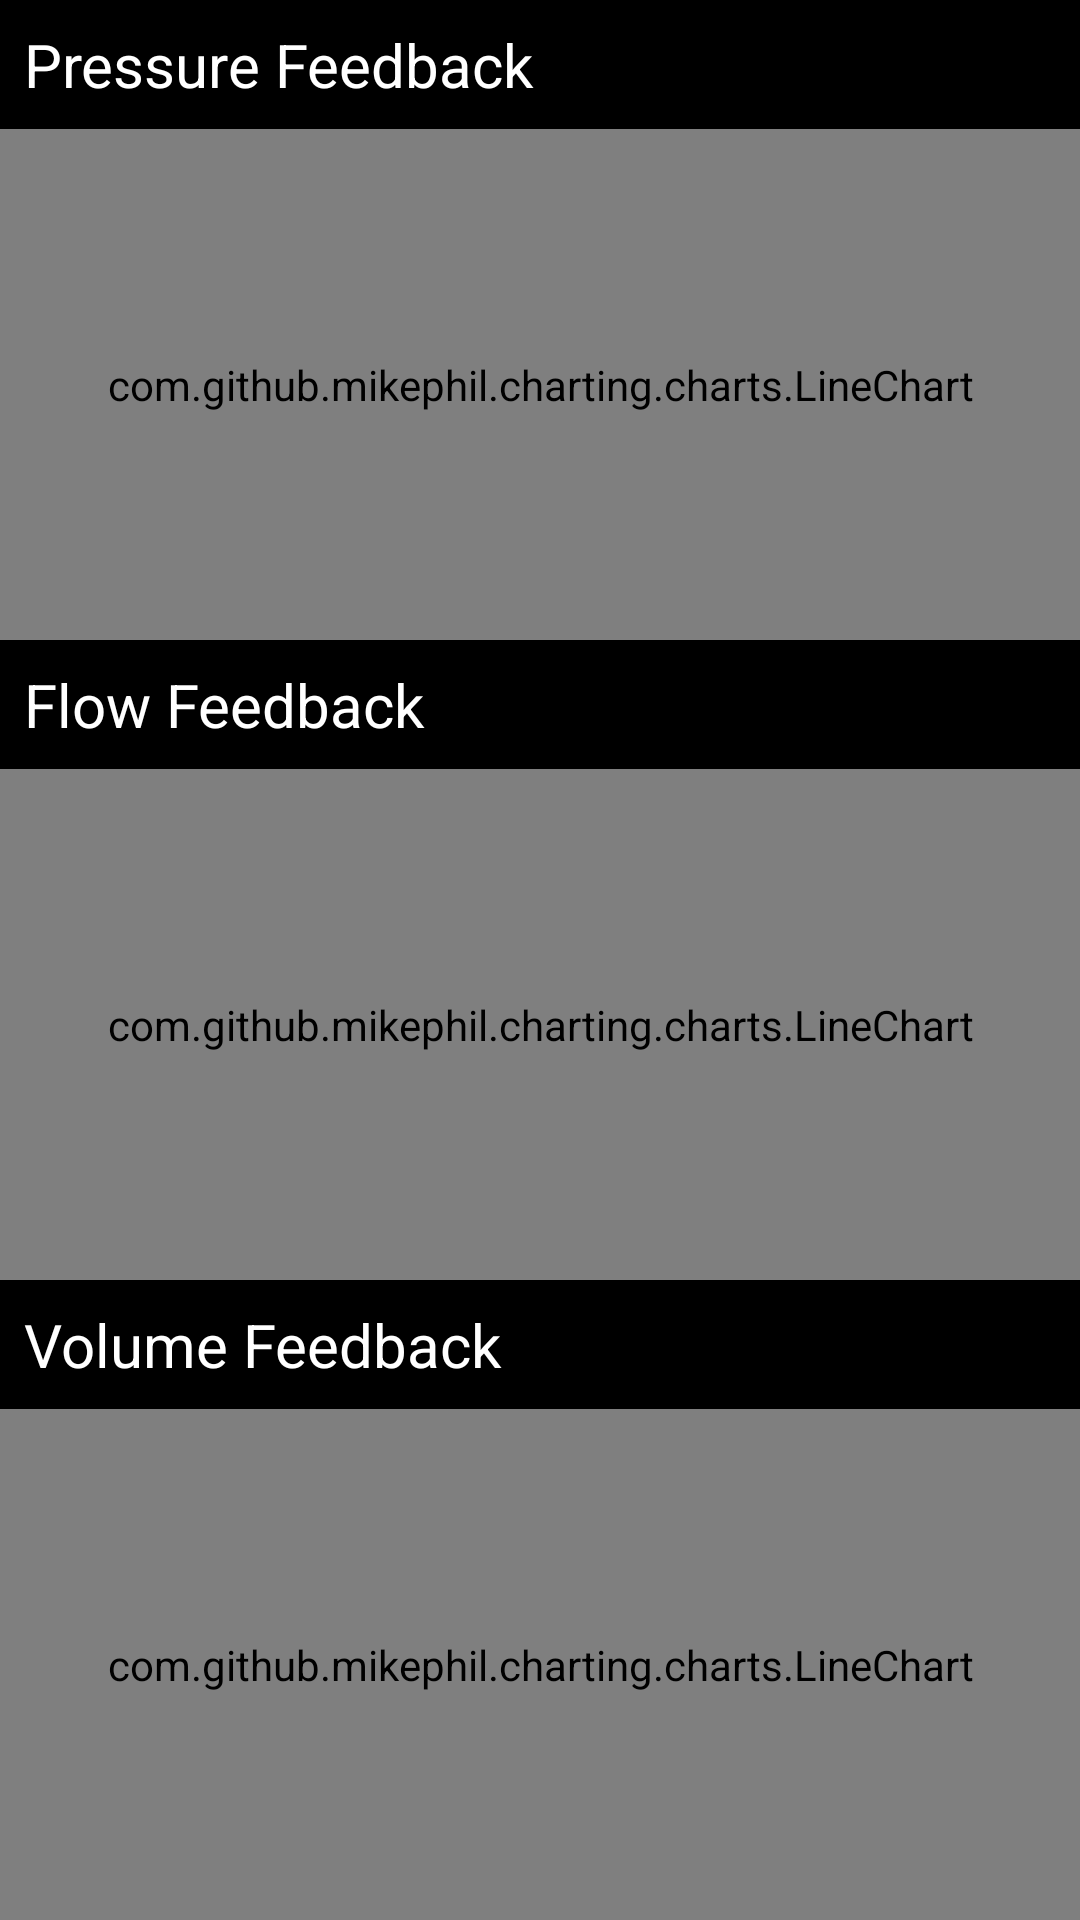

Here is an Android app screen rendered from its layout file. Give the layout XML and the strings, colors and styles it references.
<!-- AndroidManifest.xml: application theme Theme.FeedbackLoop -->
<!-- res/layout/fragment_graph.xml -->
<?xml version="1.0" encoding="utf-8"?>
<androidx.constraintlayout.widget.ConstraintLayout xmlns:android="http://schemas.android.com/apk/res/android"
    xmlns:app="http://schemas.android.com/apk/res-auto"
    xmlns:tools="http://schemas.android.com/tools"
    android:id="@+id/fragmentGraph"
    android:layout_width="match_parent"
    android:layout_height="match_parent"
    android:background="@color/black"
    tools:context=".GraphFragment">


    <TextView
        android:id="@+id/tvPressure"
        android:layout_width="0dp"
        android:layout_height="wrap_content"
        android:layout_marginStart="8dp"
        android:layout_marginTop="8dp"
        android:layout_marginEnd="8dp"
        android:layout_marginBottom="8dp"
        android:text="@string/pressure_feedback"
        android:textSize="20dp"
        android:background="@color/black"
        android:textColor="@color/white"
        app:layout_constraintBottom_toTopOf="@id/chartPressure"
        app:layout_constraintEnd_toEndOf="parent"
        app:layout_constraintHorizontal_bias="0.0"
        app:layout_constraintStart_toStartOf="parent"
        app:layout_constraintTop_toTopOf="parent" />

    <com.github.mikephil.charting.charts.LineChart
        android:id="@+id/chartPressure"
        android:layout_width="0dp"
        android:layout_height="0dp"
        app:layout_constraintBottom_toTopOf="@id/tvFlow"
        app:layout_constraintEnd_toEndOf="parent"
        app:layout_constraintHorizontal_bias="1.0"
        app:layout_constraintStart_toStartOf="parent"
        app:layout_constraintTop_toBottomOf="@id/tvPressure" />

    <TextView
        android:id="@+id/tvFlow"
        android:layout_width="0dp"
        android:layout_height="wrap_content"
        android:layout_marginStart="8dp"
        android:layout_marginTop="8dp"
        android:layout_marginEnd="8dp"
        android:layout_marginBottom="8dp"
        android:text="@string/flow_feedback"
        android:textSize="20dp"
        android:background="@color/black"
        android:textColor="@color/white"
        app:layout_constraintBottom_toTopOf="@+id/chartFlow"
        app:layout_constraintEnd_toEndOf="parent"
        app:layout_constraintStart_toStartOf="parent"
        app:layout_constraintTop_toBottomOf="@+id/chartPressure" />

    <com.github.mikephil.charting.charts.LineChart
        android:id="@+id/chartFlow"
        android:layout_width="0dp"
        android:layout_height="0dp"
        app:layout_constraintBottom_toTopOf="@id/tvVolume"
        app:layout_constraintEnd_toEndOf="parent"
        app:layout_constraintHorizontal_bias="0.0"
        app:layout_constraintStart_toStartOf="parent"
        app:layout_constraintTop_toBottomOf="@id/tvFlow" />

    <TextView
        android:id="@+id/tvVolume"
        android:layout_width="0dp"
        android:layout_height="wrap_content"
        android:layout_marginStart="8dp"
        android:layout_marginTop="8dp"
        android:layout_marginEnd="8dp"
        android:layout_marginBottom="8dp"
        android:text="@string/volume_feedback"
        android:textSize="20dp"
        android:background="@color/black"
        android:textColor="@color/white"
        app:layout_constraintBottom_toTopOf="@id/chartVolume"
        app:layout_constraintEnd_toEndOf="parent"
        app:layout_constraintHorizontal_bias="0.0"
        app:layout_constraintStart_toStartOf="parent"
        app:layout_constraintTop_toBottomOf="@+id/chartFlow" />

    <com.github.mikephil.charting.charts.LineChart
        android:id="@+id/chartVolume"
        android:layout_width="0dp"
        android:layout_height="0dp"
        app:layout_constraintBottom_toBottomOf="parent"
        app:layout_constraintEnd_toEndOf="parent"
        app:layout_constraintHorizontal_bias="0.0"
        app:layout_constraintStart_toStartOf="parent"
        app:layout_constraintTop_toBottomOf="@id/tvVolume" />


</androidx.constraintlayout.widget.ConstraintLayout>
<!-- resources referenced by this layout -->
<resources>
  <string name="flow_feedback">Flow Feedback</string>
  <string name="pressure_feedback">Pressure Feedback</string>
  <string name="volume_feedback">Volume Feedback</string>
  <style name="Theme.FeedbackLoop" parent="Theme.MaterialComponents.DayNight.DarkActionBar">
          
          <item name="colorPrimary">@color/purple_500</item>
          <item name="colorPrimaryVariant">@color/purple_700</item>
          <item name="colorOnPrimary">@color/white</item>
          
          <item name="colorSecondary">@color/teal_200</item>
          <item name="colorSecondaryVariant">@color/teal_700</item>
          <item name="colorOnSecondary">@color/black</item>
          
          <item name="android:statusBarColor" tools:targetApi="l">?attr/colorPrimaryVariant</item>
          
      </style>
  <!-- not gathered from this repository: default colours our renderer supplied (Android Studio template values) -->
  <color name="purple_500">#FF6200EE</color>
  <color name="purple_700">#FF3700B3</color>
  <color name="teal_200">#FF03DAC5</color>
  <color name="teal_700">#FF018786</color>
  <color name="black">#FF000000</color>
  <color name="white">#FFFFFFFF</color>
</resources>
